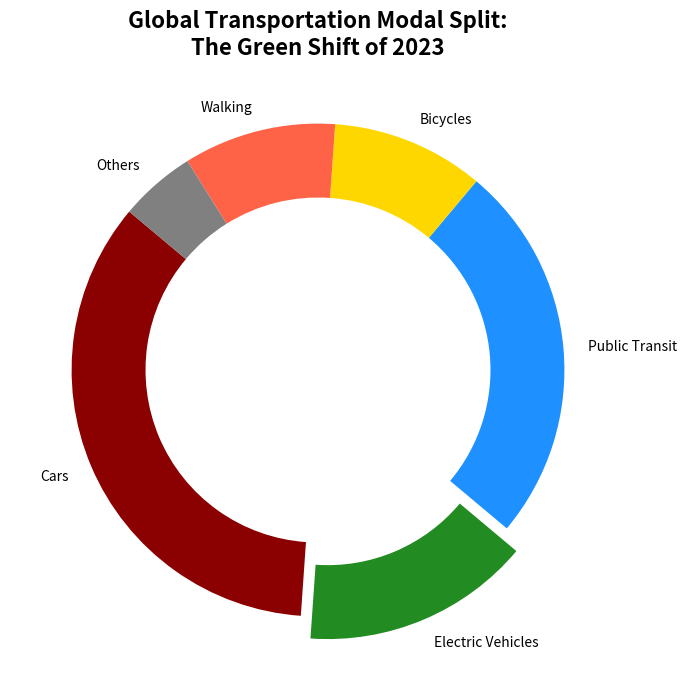

The matplotlib source for this figure:
import matplotlib.pyplot as plt

transport_modes = ['Cars', 'Electric Vehicles', 'Public Transit', 'Bicycles', 'Walking', 'Others']
mode_shares = [35, 15, 25, 10, 10, 5]
colors = ['#8B0000', '#228B22', '#1E90FF', '#FFD700', '#FF6347', '#808080']
explode = (0, 0.1, 0, 0, 0, 0)

fig, ax = plt.subplots(figsize=(10, 8))
wedges, texts, autotexts = ax.pie(mode_shares, labels=transport_modes, colors=colors, explode=explode, 
                                  autopct='%1.1f%%', startangle=140, wedgeprops=dict(width=0.3))

for autotext in autotexts:
    autotext.set_color('white')
    autotext.set_weight('bold')
    autotext.set_fontsize(10)

ax.set_title("Global Transportation Modal Split:\nThe Green Shift of 2023", fontsize=16, fontweight='bold')

plt.show()
